Run: headless pygame with SDL's dummy video driver; simulated clock (each Clock.tick advances the game by its frame time, no real sleeping); random seed 0; keys injected as events and as key.get_pressed() state; no mouse input.
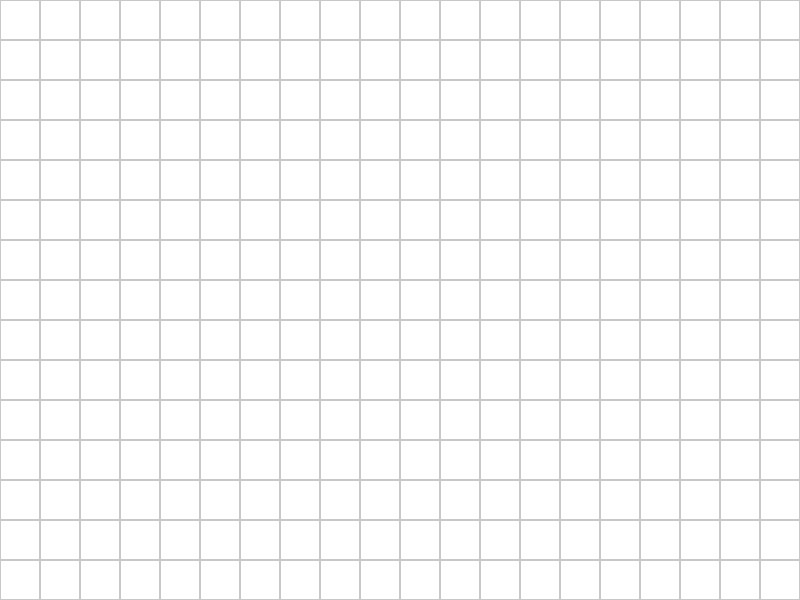
Frame 1 of 4 · flips 1–60 · no input
Frame 2 of 4 · flips 61–180 · tapped SPACE, RETURN · held RIGHT (→), D · screen unchanged from frame 1, image omitted
Frame 3 of 4 · flips 181–300 · held DOWN (↓), S · screen unchanged from frame 2, image omitted
Frame 4 of 4 · flips 301–420 · held LEFT (←), A, UP (↑), W · screen unchanged from frame 3, image omitted

The pygame program that drew these frames:

import pygame as pg
import sys


# Konstanter
BREDDE, HØYDE = 800, 600
RADER, KOLONNER = 20, 20
CELLESTØRRELSE = BREDDE // KOLONNER
PALETT_HØYDE = 50

# Farger
HVIT = (255, 255, 255)
SVART = (0, 0, 0)
GRÅ = (200, 200, 200)

# Initialiser pygame
pg.init()

skjerm = pg.display.set_mode((BREDDE, HØYDE))
pg.display.set_caption("Hogorm")

# Lager en todimensjonal liste som representerer brettet, 
# der hver rute har fargen hvit
brett = [[HVIT for k in range(KOLONNER)] for r in range(RADER)]

def tegnBrett():
  for rad in range(RADER):
    for kol in range(KOLONNER):
      pg.draw.rect(skjerm, brett[rad][kol], (kol * CELLESTØRRELSE, rad * CELLESTØRRELSE, CELLESTØRRELSE, CELLESTØRRELSE))
      pg.draw.rect(skjerm, GRÅ, (kol * CELLESTØRRELSE, rad * CELLESTØRRELSE, CELLESTØRRELSE, CELLESTØRRELSE), 1)



        

while True:
  for hendelse in pg.event.get():
    if hendelse.type == pg.QUIT:
      pg.quit()
      sys.exit()



  skjerm.fill(HVIT)
  tegnBrett()
  pg.display.flip()
